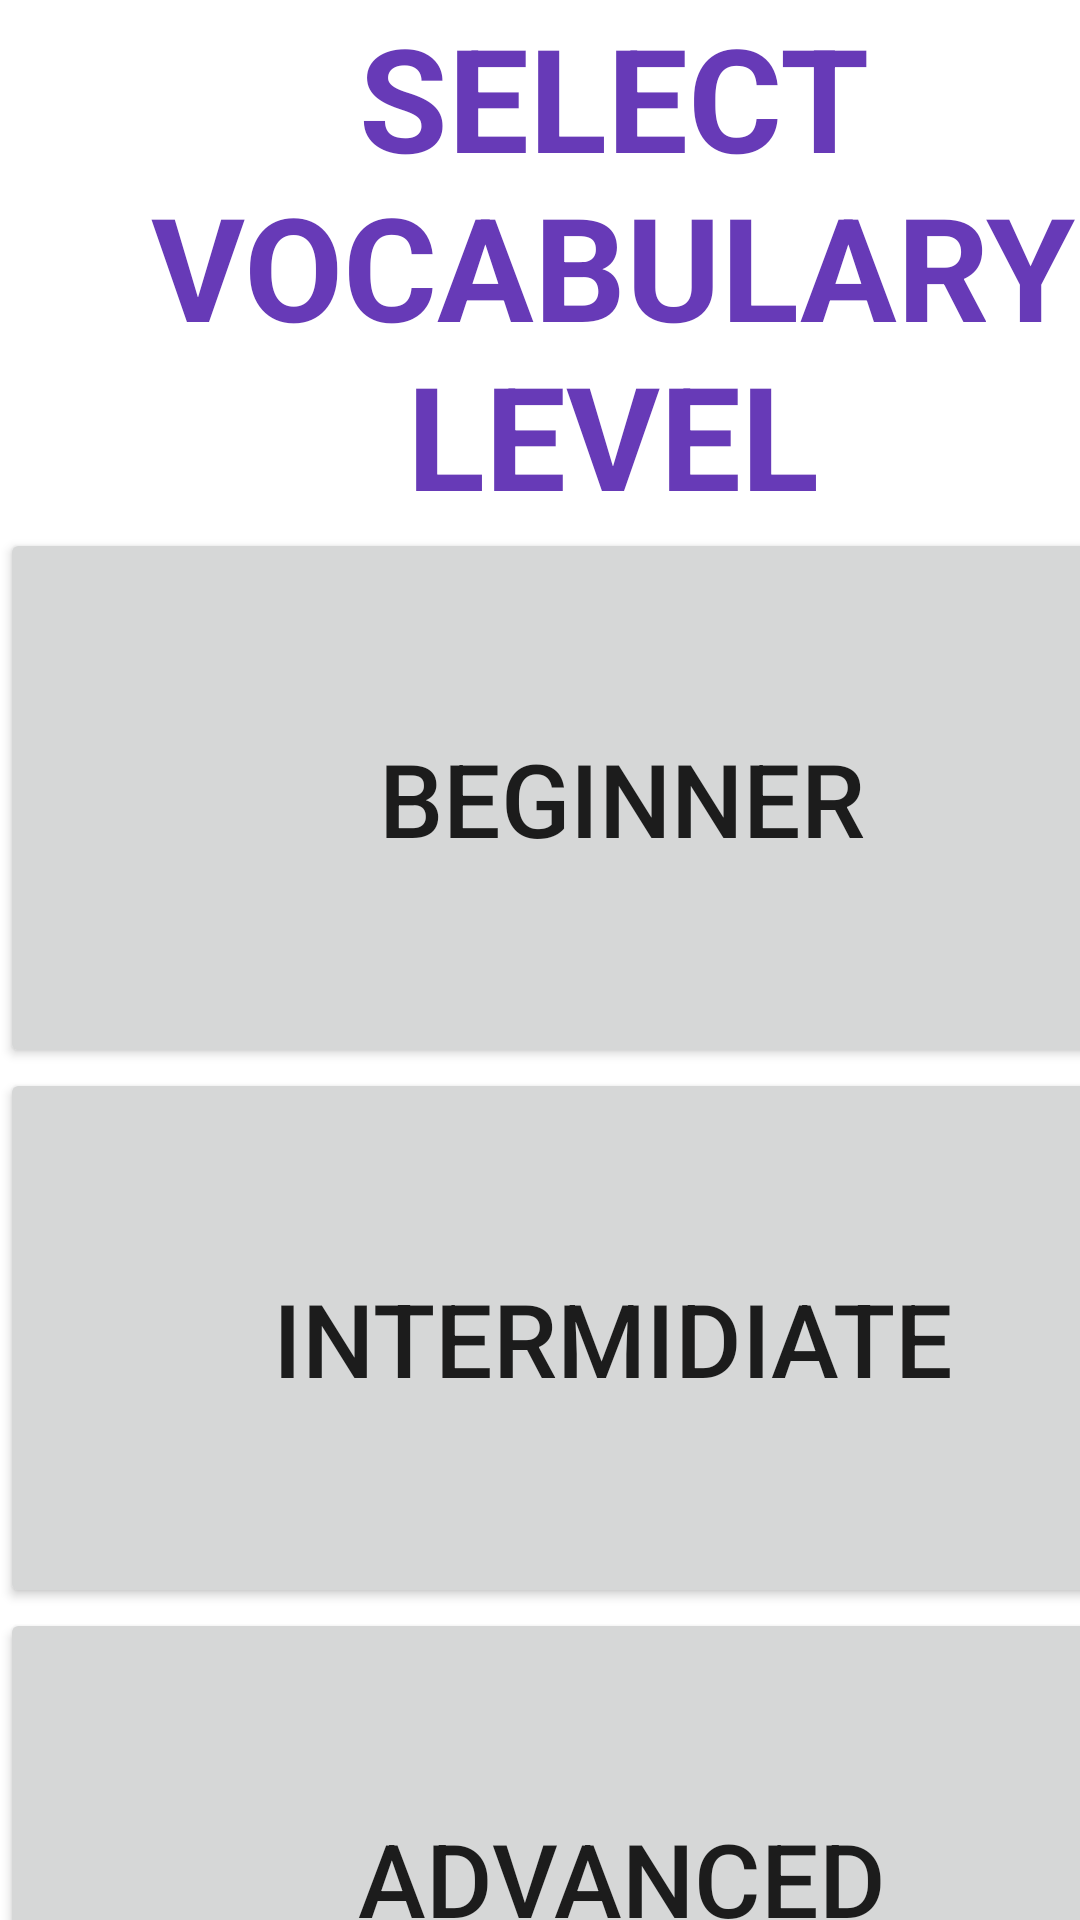

Produce the Android XML layout that renders to this screen, including the resource entries it uses.
<!-- AndroidManifest.xml: application theme Theme.SpanishLanguageLearningApplication -->
<!-- res/layout/activity_vocabulary.xml -->
<?xml version="1.0" encoding="utf-8"?>
<androidx.constraintlayout.widget.ConstraintLayout xmlns:android="http://schemas.android.com/apk/res/android"
    xmlns:app="http://schemas.android.com/apk/res-auto"
    xmlns:tools="http://schemas.android.com/tools"
    android:layout_width="match_parent"
    android:layout_height="match_parent"
    tools:context=".Vocabulary">

    <TextView
        android:id="@+id/textView2"
        android:layout_width="409dp"
        android:layout_height="176dp"
        android:text="SELECT VOCABULARY LEVEL"
        android:textAlignment="center"
        android:textColor="#673AB7"
        android:textSize="48sp"
        android:textStyle="bold"
        app:layout_constraintTop_toTopOf="parent"
        tools:layout_editor_absoluteX="1dp" />

    <Button
        android:id="@+id/beginnerButton"
        android:layout_width="415dp"
        android:layout_height="180dp"
        android:text="Beginner"
        android:textSize="34sp"
        app:layout_constraintTop_toBottomOf="@+id/textView2"
        tools:layout_editor_absoluteX="1dp" />

    <Button
        android:id="@+id/intermidiateButton"
        android:layout_width="409dp"
        android:layout_height="180dp"
        android:text="INTERMIDIATE"
        android:textSize="34sp"
        app:layout_constraintTop_toBottomOf="@+id/beginnerButton"
        tools:layout_editor_absoluteX="1dp" />

    <Button
        android:id="@+id/advancedButton"
        android:layout_width="415dp"
        android:layout_height="180dp"
        android:text="ADVANCED"
        android:textSize="34sp"
        app:layout_constraintTop_toBottomOf="@+id/intermidiateButton"
        tools:layout_editor_absoluteX="-2dp" />

</androidx.constraintlayout.widget.ConstraintLayout>
<!-- resources referenced by this layout -->
<resources>
  <style name="Theme.SpanishLanguageLearningApplication" parent="Theme.MaterialComponents.DayNight.DarkActionBar">
          
          <item name="colorPrimary">@color/purple_500</item>
          <item name="colorPrimaryVariant">@color/purple_700</item>
          <item name="colorOnPrimary">@color/white</item>
          
          <item name="colorSecondary">@color/teal_200</item>
          <item name="colorSecondaryVariant">@color/teal_700</item>
          <item name="colorOnSecondary">@color/black</item>
          
          <item name="android:statusBarColor" tools:targetApi="l">?attr/colorPrimaryVariant</item>
          
      </style>
  <!-- not gathered from this repository: default colours our renderer supplied (Android Studio template values) -->
  <color name="purple_500">#FF6200EE</color>
  <color name="purple_700">#FF3700B3</color>
  <color name="teal_200">#FF03DAC5</color>
  <color name="teal_700">#FF018786</color>
  <color name="black">#FF000000</color>
  <color name="white">#FFFFFFFF</color>
</resources>
